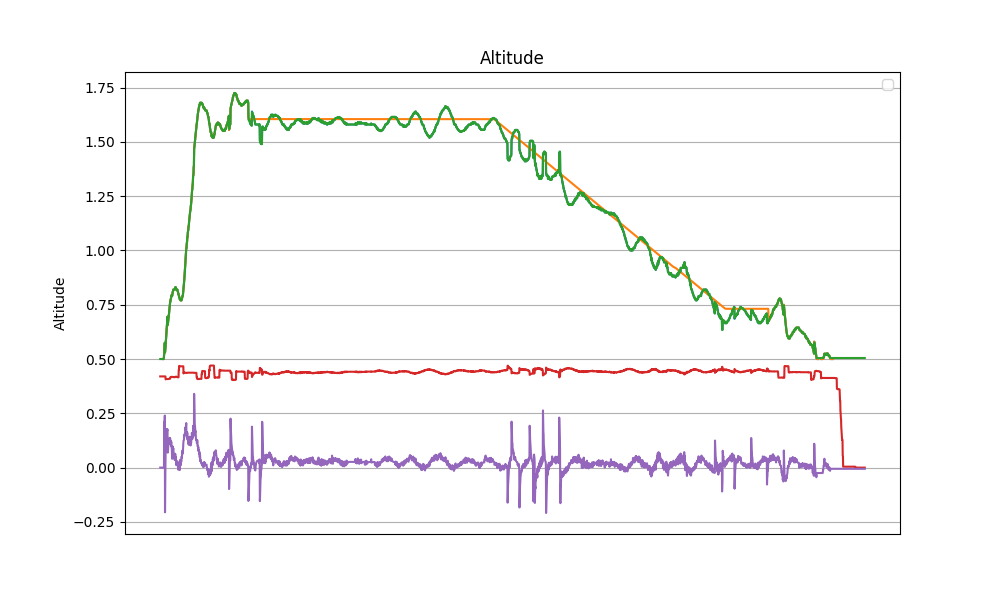

The file beside this chart, header and first rows:
datetime, z, z_ref, z_hat, v_hat, alpha_1, alpha_0, tau
2024-04-15 15:05:32.297497, nan, nan, 0.5, 0.0, 3.0, -1.0, 0.42
2024-04-15 15:05:32.320634, nan, nan, 0.5, 0.0, 3.0, -1.0, 0.42
2024-04-15 15:05:32.344170, nan, nan, 0.5, 0.0, 3.0, -1.0, 0.42
2024-04-15 15:05:32.368170, nan, nan, 0.5, 0.0, 3.0, -1.0, 0.42
2024-04-15 15:05:32.392661, nan, nan, 0.5, 0.0, 3.0, -1.0, 0.42
2024-04-15 15:05:32.416210, nan, nan, 0.5, 0.0, 3.0, -1.0, 0.42
2024-04-15 15:05:32.439239, nan, nan, 0.5, 0.0, 3.0, -1.0, 0.42
2024-04-15 15:05:32.462304, nan, nan, 0.5, 0.0, 3.0, -1.0, 0.42
2024-04-15 15:05:32.486733, nan, nan, 0.5, 0.0, 3.0, -1.0, 0.42
2024-04-15 15:05:32.509745, nan, nan, 0.5, 0.0, 3.0, -1.0, 0.42
2024-04-15 15:05:32.532790, nan, nan, 0.5, 0.0, 3.0, -1.0, 0.42
2024-04-15 15:05:32.556435, nan, nan, 0.5, 0.0, 3.0, -1.0, 0.42
2024-04-15 15:05:32.579367, nan, nan, 0.5, 0.0, 3.0, -1.0, 0.42
2024-04-15 15:05:32.602540, nan, nan, 0.5, 0.0, 3.0, -1.0, 0.42
2024-04-15 15:05:32.626419, nan, nan, 0.5, 0.0, 3.0, -1.0, 0.42
2024-04-15 15:05:32.649025, 0.5, 0.5, 0.5, 0.0, 3.0, -1.0, 0.42
2024-04-15 15:05:32.671586, 0.5, 0.5, 0.5, 0.0, 3.0, -1.0, 0.42
2024-04-15 15:05:32.694652, 0.5, 0.5, 0.5, 0.0, 3.0, -1.0, 0.42
2024-04-15 15:05:32.717740, 0.51, 0.51, 0.51, 0.0, 3.0, -1.0, 0.42
2024-04-15 15:05:32.741288, 0.525, 0.525, 0.525, 0.2115, 3.001, -0.9908, 0.42
2024-04-15 15:05:32.765728, 0.54, 0.54, 0.54, 0.1971, 2.907, -1.215, 0.42
2024-04-15 15:05:32.788549, 0.555, 0.555, 0.555, 0.1967, 2.905, -1.219, 0.42
2024-04-15 15:05:32.813372, 0.575, 0.575, 0.5749, 0.2396, 2.958, -1.093, 0.42
2024-04-15 15:05:32.838212, 0.53, 0.53, 0.532, -0.2057, 2.5, -2.177, 0.42
2024-04-15 15:05:32.860868, 0.54, 0.54, 0.5386, -0.08549, 2.693, -1.721, 0.42
2024-04-15 15:05:32.883812, 0.55, 0.55, 0.5489, 0.002359, 2.797, -1.476, 0.42
2024-04-15 15:05:32.908497, 0.565, 0.565, 0.564, 0.07903, 2.862, -1.322, 0.4064
2024-04-15 15:05:32.932155, 0.585, 0.585, 0.5841, 0.1453, 2.906, -1.218, 0.4079
2024-04-15 15:05:32.955227, 0.595, 0.595, 0.595, 0.1453, 2.854, -1.19, 0.4079
2024-04-15 15:05:32.979220, 0.61, 0.61, 0.6097, 0.1568, 2.431, -0.9895, 0.4079
2024-04-15 15:05:33.003521, 0.63, 0.63, 0.6296, 0.1772, 1.616, -0.6156, 0.4079
2024-04-15 15:05:33.026285, 0.64, 0.64, 0.6403, 0.1703, 2.134, -0.8494, 0.4079
2024-04-15 15:05:33.049527, 0.655, 0.655, 0.655, 0.1743, 2.043, -0.8088, 0.4079
2024-04-15 15:05:33.074092, 0.665, 0.665, 0.6652, 0.1678, 2.478, -1.002, 0.4079
2024-04-15 15:05:33.096952, 0.68, 0.68, 0.6799, 0.1723, 2.311, -0.928, 0.4079
2024-04-15 15:05:33.120491, 0.695, 0.695, 0.6949, 0.1765, 2.19, -0.8745, 0.4079
2024-04-15 15:05:33.142967, 0.655, 0.655, 0.658, 0.06887, 6.784, -2.89, 0.4079
2024-04-15 15:05:33.165484, 0.665, 0.665, 0.6644, 0.07921, 5.897, -2.501, 0.4079
2024-04-15 15:05:33.188546, 0.67, 0.67, 0.6696, 0.08441, 5.355, -2.265, 0.4079
2024-04-15 15:05:33.210966, 0.685, 0.685, 0.6841, 0.1086, 4.262, -1.787, 0.4079
2024-04-15 15:05:33.233409, 0.69, 0.69, 0.6899, 0.1075, 4.142, -1.735, 0.4086
2024-04-15 15:05:33.256687, 0.7, 0.7, 0.6997, 0.1157, 3.773, -1.574, 0.4086
2024-04-15 15:05:33.279201, 0.705, 0.705, 0.705, 0.1119, 3.786, -1.58, 0.4086
2024-04-15 15:05:33.301723, 0.72, 0.72, 0.7194, 0.1302, 3.291, -1.363, 0.4086
2024-04-15 15:05:33.324204, 0.73, 0.73, 0.7298, 0.1344, 3.165, -1.308, 0.4093
2024-04-15 15:05:33.346678, 0.74, 0.74, 0.7399, 0.137, 3.093, -1.276, 0.4093
2024-04-15 15:05:33.369817, 0.745, 0.745, 0.7452, 0.1273, 3.234, -1.338, 0.4093
2024-04-15 15:05:33.392279, 0.755, 0.755, 0.7549, 0.1308, 3.164, -1.307, 0.4093
2024-04-15 15:05:33.414645, 0.765, 0.765, 0.7649, 0.1344, 3.105, -1.281, 0.4114
2024-04-15 15:05:33.437969, 0.765, 0.765, 0.7655, 0.1136, 3.331, -1.382, 0.4164
2024-04-15 15:05:33.460370, 0.775, 0.775, 0.7748, 0.1227, 3.276, -1.356, 0.4171
2024-04-15 15:05:33.482962, 0.775, 0.775, 0.7754, 0.1032, 3.202, -1.333, 0.4171
2024-04-15 15:05:33.506521, 0.78, 0.78, 0.78, 0.1013, 3.18, -1.324, 0.4171
2024-04-15 15:05:33.529065, 0.79, 0.79, 0.7897, 0.1191, 3.421, -1.419, 0.4179
2024-04-15 15:05:33.552196, 0.79, 0.79, 0.7904, 0.09647, 3.046, -1.27, 0.4179
2024-04-15 15:05:33.574533, 0.795, 0.795, 0.795, 0.09601, 3.033, -1.265, 0.4179
2024-04-15 15:05:33.597029, 0.795, 0.795, 0.7953, 0.07678, 2.674, -1.121, 0.4179
2024-04-15 15:05:33.619912, 0.79, 0.79, 0.7905, 0.04079, 2.002, -0.8509, 0.4179
2024-04-15 15:05:33.642366, 0.795, 0.795, 0.7948, 0.05441, 2.288, -0.9661, 0.4179
2024-04-15 15:05:33.664997, 0.8, 0.8, 0.7998, 0.06759, 2.557, -1.074, 0.4179
... 3,328 more rows
